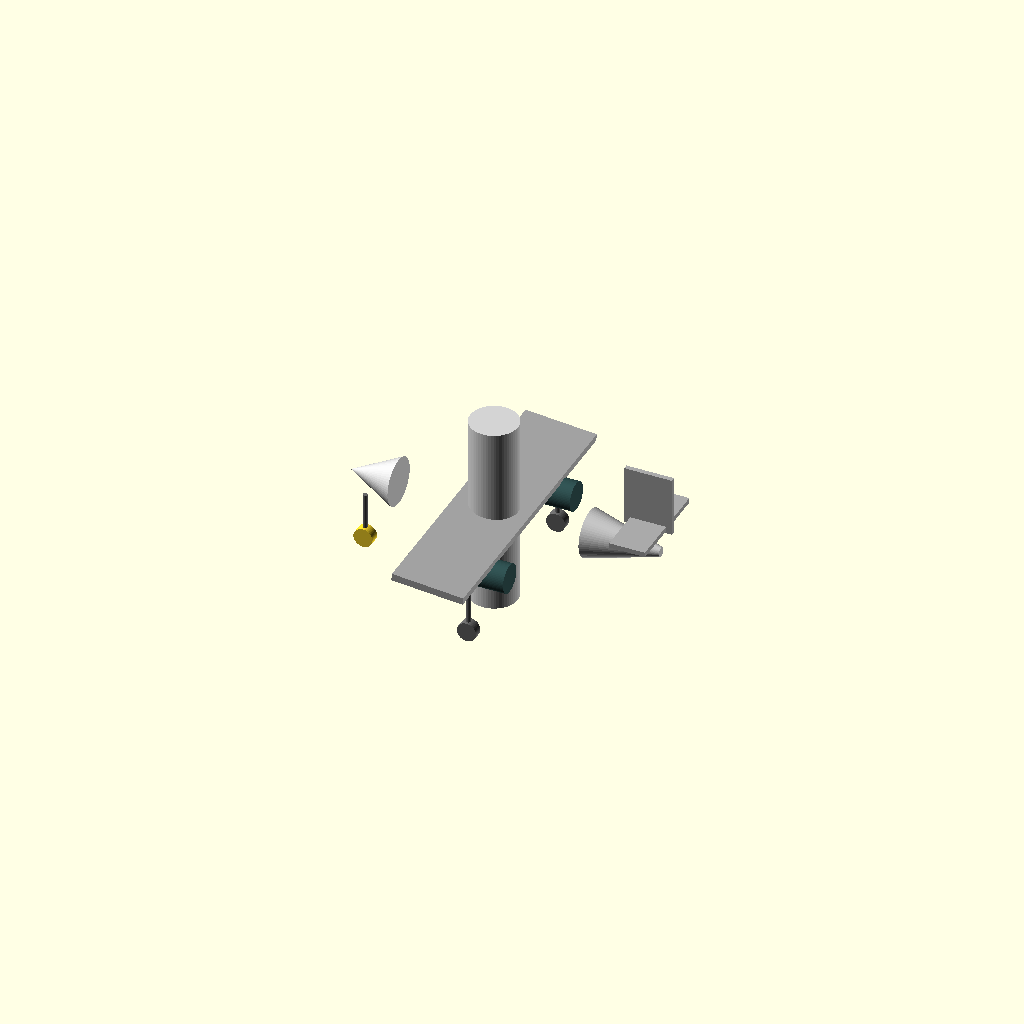
Cell 1: rendered with the file's own defaults.
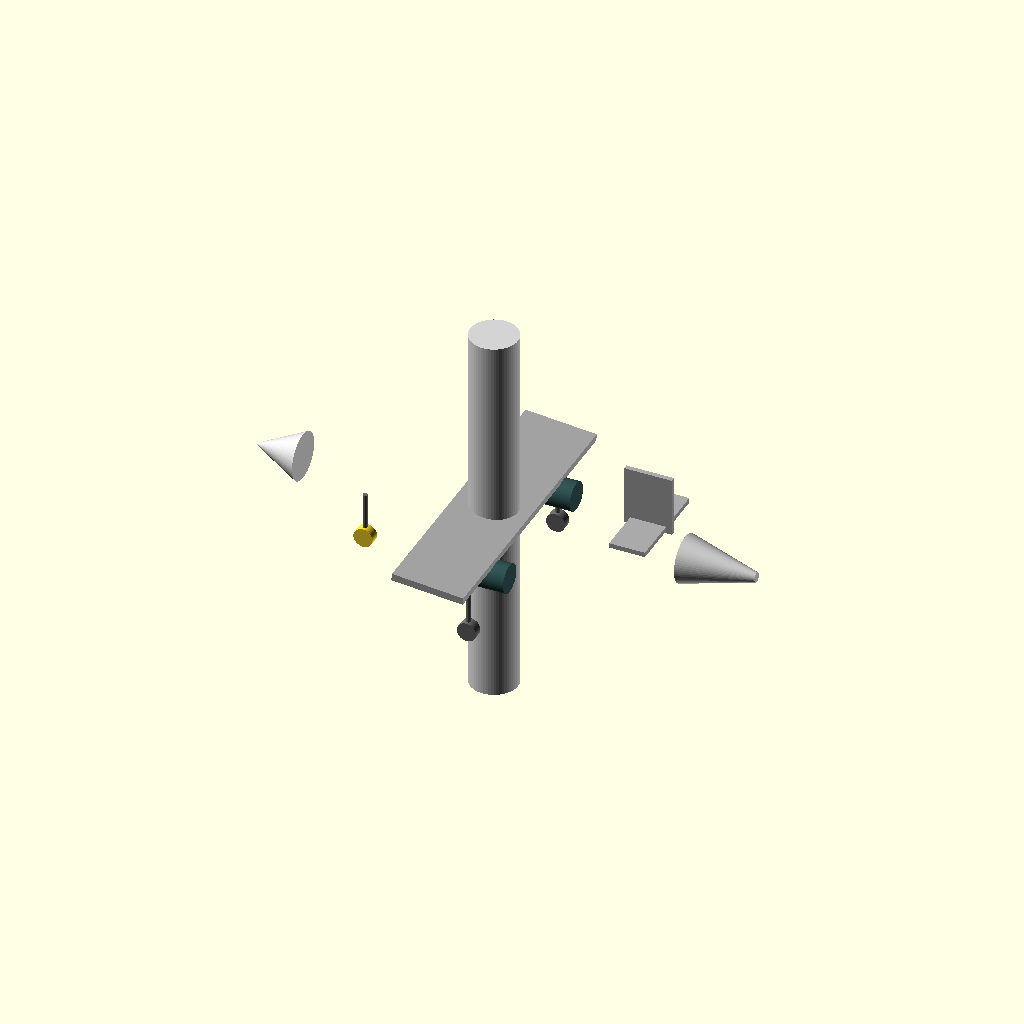
Cell 2: the same model with fuselage_length = 160.
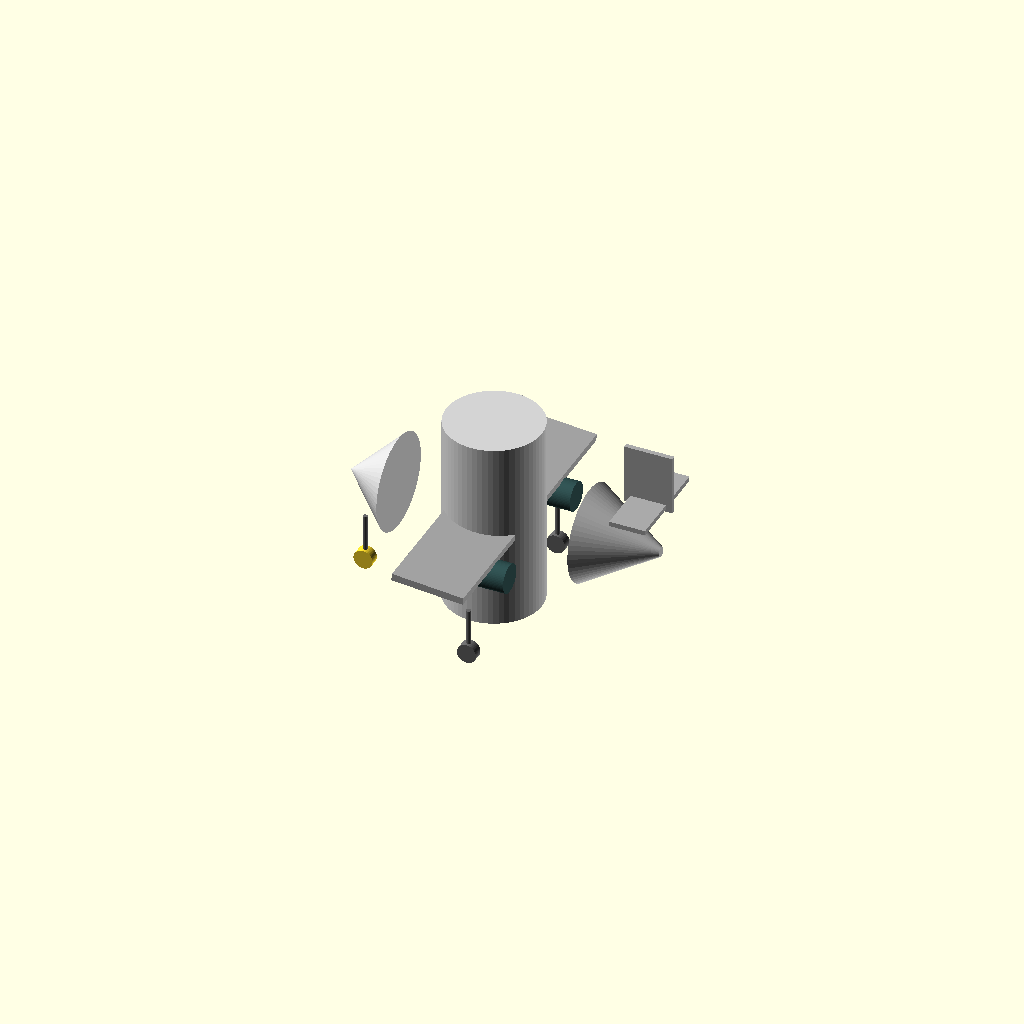
Cell 3: fuselage_radius = 20 (everything else at default).
All cells are drawn from one camera (rotation 55°, 0°, 25°, orthographic, colour scheme Cornfield), so only the parameter changes between them.
OpenSCAD source file 0de9af73-cdad-407e-b8b3-205ba32b71e3.scad:
// --- GLOBAL PARAMETERS ---
$fn = 60; // Facets for curves, higher = smoother
eps = 0.05; // Epsilon for preventing Z-fighting

// --- FUSELAGE PARAMETERS ---
fuselage_length = 80; // Length of the main cylindrical body section. Centered at X=0.
fuselage_radius = 10; // Radius of the main cylindrical body
nose_cone_length = 20; // Length of the front nose cone/dome
tail_cone_length = 30; // Length of the rear tapered tail section
tail_cone_radius_end = 2; // Radius at the very end of the tail cone

// --- MAIN WING PARAMETERS ---
main_wing_span = 120; // Total width from wingtip to wingtip
main_wing_chord = 30; // Front to back depth of the wing
main_wing_thickness = 3; // Thickness of the wing
main_wing_position_x = 0; // X-position along the fuselage where wings are centered (0 = mid-fuselage)
main_wing_dihedral_angle = 5; // Angle of main wings upwards from horizontal

// --- TAIL WING (HORIZONTAL STABILIZER) PARAMETERS ---
tail_wing_span = 40; // Total width of the horizontal stabilizer
tail_wing_chord = 15; // Front to back depth of the horizontal stabilizer
tail_wing_thickness = 2; // Thickness of the horizontal stabilizer
tail_wing_position_x = 65; // X-position along the fuselage, centered on tail cone
tail_wing_position_z = 2; // Z-position relative to fuselage center (positive is up)

// --- VERTICAL STABILIZER (TAIL FIN) PARAMETERS ---
tail_fin_height = 25; // Total height of the vertical tail fin
tail_fin_chord = 20; // Front to back depth of the vertical tail fin at its base
tail_fin_thickness = 2; // Thickness of the vertical tail fin
tail_fin_position_x = 65; // X-position along the fuselage, centered on tail cone

// --- ENGINE PARAMETERS ---
num_engines = 2; // Number of engines (typically 2 for wing-mounted)
engine_diameter = 12; // Diameter of the engine nacelle
engine_length = 25; // Length of the engine nacelle
engine_nacelle_offset_y = 30; // Y-offset from fuselage center for wing-mounted engines
engine_nacelle_offset_z = -8; // Z-offset from wing center (negative for below wing)
engine_nacelle_position_x = 8; // X-position under the wing, relative to fuselage center

// --- PROPELLER PARAMETERS (if a prop plane) ---
propeller_radius = 7; // Radius of the propeller blades
propeller_thickness = 1; // Thickness of propeller blades
num_propeller_blades = 3; // Number of blades per propeller

// --- LANDING GEAR PARAMETERS ---
wheel_diameter = 8; // Diameter of the landing gear wheels
wheel_thickness = 4; // Thickness of the landing gear wheels
strut_diameter = 2; // Diameter of the landing gear struts
strut_height = 15; // Height of the landing gear struts (from fuselage bottom to wheel center)

// Nose gear position
nose_gear_position_x = -54; // X-position, slightly behind the front tip of nose cone
nose_gear_offset_y = 0; // Y-position for nose gear (usually centered)

// Main gear positions (relative to main wing section)
main_gear_position_x = 8; // X-position under the wing, slightly forward
main_gear_offset_y = 40; // Y-spread for main landing gears

// --- MODULES ---

module create_fuselage() {
    // Main cylindrical body (extends from -fuselage_length/2 to +fuselage_length/2)
    cylinder(h = fuselage_length, r = fuselage_radius, center = true);

    // Nose cone/dome
    translate([-(fuselage_length / 2 + nose_cone_length / 2), 0, 0])
    rotate([0, 90, 0]) // Rotate to align cone along X
    cylinder(h = nose_cone_length, r1 = 0, r2 = fuselage_radius, center = true);

    // Tail cone
    translate([fuselage_length / 2 + tail_cone_length / 2, 0, 0])
    rotate([0, 90, 0]) // Rotate to align cone along X
    cylinder(h = tail_cone_length, r1 = fuselage_radius, r2 = tail_cone_radius_end, center = true);
}

module create_main_wing() {
    // Wing section, centered at origin for easy rotation and then positioning
    rotate([0, main_wing_dihedral_angle, 0]) { // Dihedral angle
        cube([main_wing_chord, main_wing_span, main_wing_thickness], center = true);
    }
}

module create_tail_wing() {
    // Horizontal stabilizer, centered at origin
    cube([tail_wing_chord, tail_wing_span, tail_wing_thickness], center = true);
}

module create_tail_fin() {
    // Vertical stabilizer, centered at origin (base for Z is 0)
    cube([tail_fin_chord, tail_fin_thickness, tail_fin_height], center = true);
}

module create_engine_nacelle() {
    // Engine nacelle, aligned along X-axis by default
    cylinder(h = engine_length, r = engine_diameter / 2, center = true);
}

module create_propeller() {
    // Propeller hub and blades
    union() {
        // Hub
        cylinder(h = propeller_thickness + eps, r = propeller_radius / 3, center = true);

        // Blades
        for (i = [0 : num_propeller_blades - 1]) {
            rotate([0, 0, i * (360 / num_propeller_blades)]) {
                translate([0, propeller_radius * 0.5, 0]) { // Blade starts from hub edge
                    cube([propeller_thickness, propeller_radius * 0.8, propeller_thickness * 0.5], center = true);
                }
            }
        }
    }
}

module create_landing_gear_wheel() {
    // Wheel, centered at origin, aligned along Z-axis by default
    cylinder(h = wheel_thickness, r = wheel_diameter / 2, center = true);
}

module create_landing_gear_strut() {
    // Strut, centered at origin, aligned along Z-axis by default
    cylinder(h = strut_height, r = strut_diameter / 2, center = true);
}

module main_assembly() {
    // Fuselage (main cylindrical part centered at X=0, Y=0, Z=0)
    color("lightgray")
    create_fuselage();

    // Main wings
    color("darkgray")
    translate([main_wing_position_x, 0, 0]) // Position along X relative to fuselage center
    create_main_wing();

    // Tail Wings (Horizontal Stabilizer)
    color("darkgray")
    translate([tail_wing_position_x, 0, fuselage_radius + tail_wing_position_z]) // Position relative to fuselage center and height
    create_tail_wing();

    // Vertical Tail Fin
    color("darkgray")
    translate([tail_fin_position_x, 0, fuselage_radius + tail_fin_height / 2]) // Position relative to fuselage center and on top
    create_tail_fin();

    // Engines and Propellers
    if (num_engines > 0) {
        for (i = [0 : num_engines - 1]) {
            side_multiplier = (i % 2 == 0) ? 1 : -1; // Alternate sides for left/right engines
            
            // Engine Nacelle
            color("darkslategray")
            translate([
                engine_nacelle_position_x,
                engine_nacelle_offset_y * side_multiplier,
                engine_nacelle_offset_z
            ])
            rotate([0, 90, 0]) // Align engine along X-axis (it's built along Z by default)
            create_engine_nacelle();

            // Propeller
            color("maroon")
            translate([
                engine_nacelle_position_x - engine_length / 2 - propeller_thickness / 2, // Place at the front of the engine
                engine_nacelle_offset_y * side_multiplier,
                engine_nacelle_offset_z
            ])
            rotate([90, 0, 0]) // Rotate propeller to face forward (it's built along Z by default)
            create_propeller();
        }
    }

    // Landing Gear
    // Nose Gear
    color("dimgray")
    translate([
        nose_gear_position_x,
        nose_gear_offset_y,
        -fuselage_radius - strut_height / 2 // Strut starts at bottom of fuselage
    ])
    create_landing_gear_strut();
    translate([
        nose_gear_position_x,
        nose_gear_offset_y,
        -fuselage_radius - strut_height - wheel_diameter / 2 // Wheel center below strut
    ])
    rotate([90, 0, 0]) // Rotate wheel to be vertical (it's built along Z by default)
    create_landing_gear_wheel();

    // Main Gears
    color("dimgray")
    for (i = [0 : 1]) { // Two main landing gears
        side_multiplier = (i == 0) ? 1 : -1;
        
        // Strut
        translate([
            main_gear_position_x,
            main_gear_offset_y * side_multiplier,
            -fuselage_radius - strut_height / 2
        ])
        create_landing_gear_strut();

        // Wheel
        translate([
            main_gear_position_x,
            main_gear_offset_y * side_multiplier,
            -fuselage_radius - strut_height - wheel_diameter / 2
        ])
        rotate([90, 0, 0]) // Rotate wheel to be vertical
        create_landing_gear_wheel();
    }
}

main_assembly();
Customizer parameters (derived from the source; name, type, default, range or options):
eps: number, default 0.05
fuselage_length: number, default 80
fuselage_radius: number, default 10
nose_cone_length: number, default 20
tail_cone_length: number, default 30
tail_cone_radius_end: number, default 2
main_wing_span: number, default 120
main_wing_chord: number, default 30
main_wing_thickness: number, default 3
main_wing_position_x: number, default 0
main_wing_dihedral_angle: number, default 5
tail_wing_span: number, default 40
tail_wing_chord: number, default 15
tail_wing_thickness: number, default 2
tail_wing_position_x: number, default 65
tail_wing_position_z: number, default 2
tail_fin_height: number, default 25
tail_fin_chord: number, default 20
tail_fin_thickness: number, default 2
tail_fin_position_x: number, default 65
num_engines: number, default 2
engine_diameter: number, default 12
engine_length: number, default 25
engine_nacelle_offset_y: number, default 30
engine_nacelle_offset_z: number, default -8
engine_nacelle_position_x: number, default 8
propeller_radius: number, default 7
propeller_thickness: number, default 1
num_propeller_blades: number, default 3
wheel_diameter: number, default 8
wheel_thickness: number, default 4
strut_diameter: number, default 2
strut_height: number, default 15
nose_gear_position_x: number, default -54
nose_gear_offset_y: number, default 0
main_gear_position_x: number, default 8
main_gear_offset_y: number, default 40
